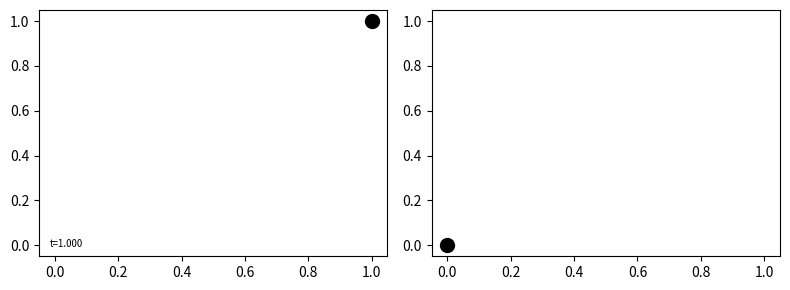

Recreate this plot in Python. (Note: this script raises an exception after producing the figure.)
import matplotlib.pyplot as plt
import numpy as np
import matplotlib.animation as animation

def main():
    numframes = 100
    numpoints = 10
    x = np.linspace(0, 1, numpoints)
    y = np.linspace(0, 1, numpoints)
    t = np.linspace(0, 1, numframes)

    fig, axs = plt.subplots(figsize=(8,3), ncols=2)
    scat0 = axs[0].scatter(x, y, c='k', s=100)
    scat1 = axs[1].scatter(y, x, c='k', s=100)
    txt = axs[0].text(0.03, 0.03, f't={t[0]:.3f}', transform=axs[0].transAxes,
                      ha='left',va='bottom', color='k', fontsize='x-small')

    plt.tight_layout()

    ani = animation.FuncAnimation(fig, update_plot, frames=range(numframes),
                                  fargs=(t, x, y, scat0, scat1, txt))
    ani.save('test_movie_offsets.mp4')


def update_plot(i, t, x, y, scat0, scat1, txt):

    scat0.set_offsets(np.c_[x+t[i], y+t[i]])
    scat1.set_offsets(np.c_[y-t[i], x-t[i]])
    txt.set_text(f't={t[i]:.3f}')

    return scat0, scat1, txt,

if __name__ == "__main__":
	main()
